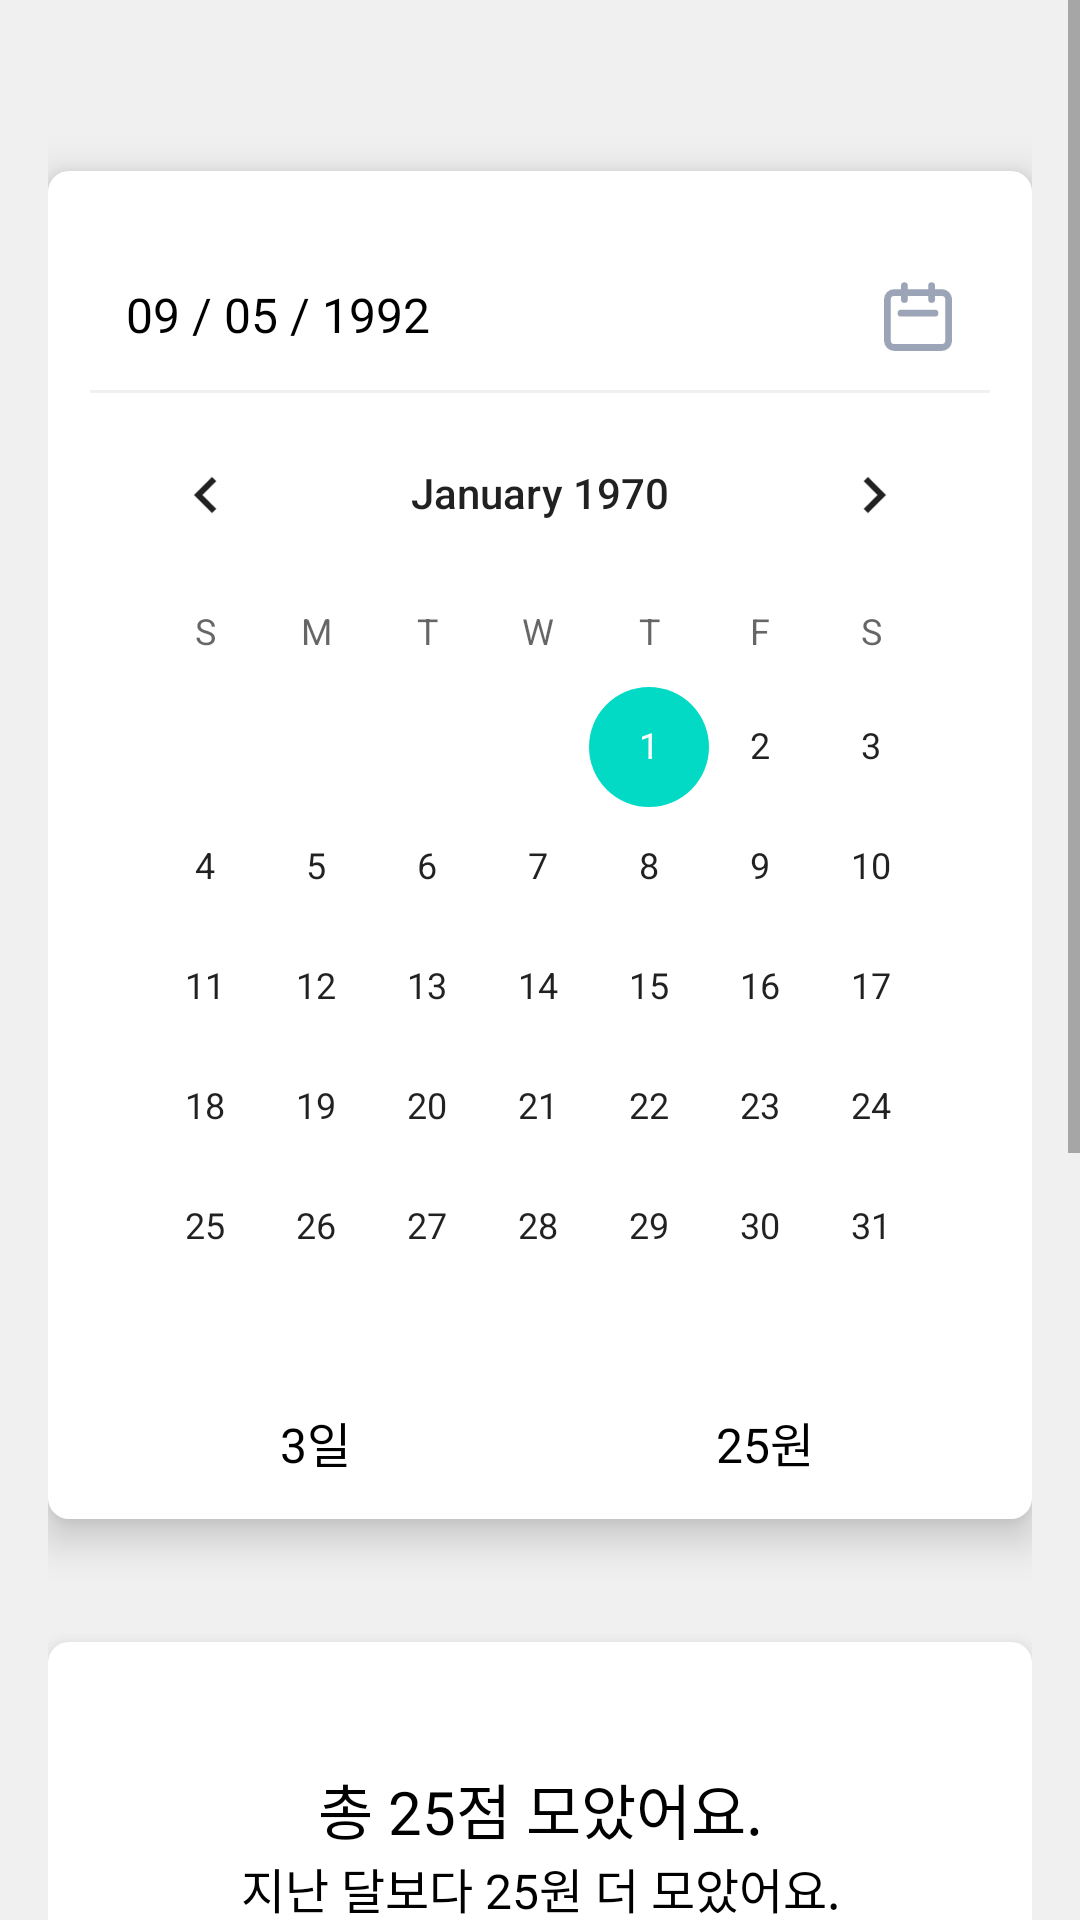

Android layout source for this screen:
<!-- AndroidManifest.xml: application theme Theme.Msmg -->
<!-- res/layout/activity_diary.xml -->
<?xml version="1.0" encoding="utf-8"?>

<androidx.constraintlayout.widget.ConstraintLayout
    xmlns:android="http://schemas.android.com/apk/res/android"
    xmlns:app="http://schemas.android.com/apk/res-auto"
    android:layout_width="match_parent"
    android:layout_height="match_parent"
    android:background="#F0F0F0">

    <ScrollView
        android:id="@+id/scrollView"
        android:layout_width="0dp"
        android:layout_height="0dp"
        app:layout_constraintTop_toTopOf="parent"
        app:layout_constraintBottom_toBottomOf="parent"
        app:layout_constraintStart_toStartOf="parent"
        app:layout_constraintEnd_toEndOf="parent">

        <LinearLayout
            android:layout_width="match_parent"
            android:layout_height="wrap_content"
            android:orientation="vertical"
            android:padding="16dp">

            <androidx.constraintlayout.widget.ConstraintLayout
                android:layout_width="match_parent"
                android:layout_height="wrap_content"
                android:layout_marginTop="41dp"
                android:background="@drawable/diary_box"
                android:elevation="8dp"
                android:padding="14dp">

                <LinearLayout
                    android:id="@+id/dateHeader"
                    android:layout_width="match_parent"
                    android:layout_height="wrap_content"
                    android:orientation="horizontal"
                    app:layout_constraintTop_toTopOf="parent"
                    app:layout_constraintStart_toStartOf="parent"
                    app:layout_constraintEnd_toEndOf="parent"
                    android:layout_marginTop="11dp"
                    android:padding="12dp">
                    <TextView
                        android:id="@+id/todayDate"
                        android:layout_width="0dp"
                        android:layout_height="wrap_content"
                        android:layout_weight="1"
                        android:text="09 / 05 / 1992"
                        android:textSize="16sp"
                        android:textColor="@color/black" />
                    <ImageView
                        android:layout_width="24dp"
                        android:layout_height="24dp"
                        android:src="@drawable/calendar" />
                </LinearLayout>
                <View
                    android:id="@+id/line"
                    android:layout_width="match_parent"
                    android:layout_height="1dp"
                    app:layout_constraintTop_toBottomOf="@id/dateHeader"
                    android:background="#F0F0F0"/>

                <CalendarView
                    android:id="@+id/calendarView"
                    android:layout_width="match_parent"
                    android:layout_height="wrap_content"
                    app:layout_constraintTop_toBottomOf="@id/line"/>

                <LinearLayout
                    android:layout_width="match_parent"
                    android:layout_height="wrap_content"
                    app:layout_constraintTop_toBottomOf="@id/calendarView"
                    android:orientation="horizontal"
                    android:gravity="center_horizontal">

                    <TextView
                        android:id="@+id/exerciseDaysText"
                        android:layout_width="0dp"
                        android:layout_height="wrap_content"
                        android:layout_weight="1"
                        android:text="3일"
                        android:textAlignment="center"
                        android:textSize="16sp"
                        android:textColor="@color/black" />

                    <TextView
                        android:id="@+id/pointsText"
                        android:layout_width="0dp"
                        android:layout_height="wrap_content"
                        android:layout_weight="1"
                        android:text="25원"
                        android:textAlignment="center"
                        android:textSize="16sp"
                        android:textColor="@color/black" />
                </LinearLayout>
            </androidx.constraintlayout.widget.ConstraintLayout>

            <androidx.constraintlayout.widget.ConstraintLayout
                android:layout_width="match_parent"
                android:layout_height="wrap_content"
                android:background="@drawable/diary_box"
                android:layout_marginTop="41dp"
                android:elevation="8dp"
                android:padding="32dp">
                <TextView
                    android:id="@+id/totalPointsText"
                    android:layout_width="match_parent"
                    android:layout_height="wrap_content"
                    app:layout_constraintTop_toTopOf="parent"
                    android:layout_marginTop="9dp"
                    android:text="총 25점 모았어요."
                    android:textSize="20sp"
                    android:textColor="@color/black"
                    android:gravity="center_horizontal" />
                <TextView
                    android:id="@+id/increasedPointsText"
                    android:layout_width="match_parent"
                    android:layout_height="wrap_content"
                    app:layout_constraintTop_toBottomOf="@id/totalPointsText"
                    android:text="지난 달보다 25원 더 모았어요."
                    android:textSize="16sp"
                    android:textColor="@color/black"
                    android:gravity="center_horizontal" />
                <ImageView
                    android:id="@+id/statisticsGraphImageView"
                    android:layout_width="163dp"
                    android:layout_height="108dp"
                    app:layout_constraintTop_toBottomOf="@id/increasedPointsText"
                    app:layout_constraintStart_toStartOf="parent"
                    app:layout_constraintEnd_toEndOf="parent"
                    android:layout_marginTop="31dp"
                    app:srcCompat="@drawable/graph" />
            </androidx.constraintlayout.widget.ConstraintLayout>

            <androidx.constraintlayout.widget.ConstraintLayout
                android:layout_width="match_parent"
                android:layout_height="wrap_content"
                android:layout_marginTop="41dp"
                android:background="@drawable/diary_box"
                android:elevation="8dp"
                android:padding="32dp">
                <TextView
                    android:id="@+id/consecutiveDaysText"
                    android:layout_width="match_parent"
                    android:layout_height="wrap_content"
                    android:text="3일 연속 운동했어요."
                    android:textSize="20sp"
                    android:textColor="@color/black"
                    android:gravity="center_horizontal" />
                <TextView
                    android:layout_width="match_parent"
                    android:layout_height="wrap_content"
                    android:text="매우 좋은 습관이에요."
                    app:layout_constraintTop_toBottomOf="@id/consecutiveDaysText"
                    android:textSize="16sp"
                    android:textColor="@color/black"
                    android:gravity="center_horizontal" />

            </androidx.constraintlayout.widget.ConstraintLayout>
            <TextView
                android:id="@+id/shop_button"
                android:layout_width="match_parent"
                android:layout_height="60dp"
                android:layout_marginTop="20dp"
                android:text="만수무강 상점 바로가기"
                android:textColor="@color/white"
                android:textSize="20sp"
                android:gravity="center_horizontal|center_vertical"
                android:background="@drawable/point_button"
                android:elevation="8dp"/>
        </LinearLayout>
    </ScrollView>
</androidx.constraintlayout.widget.ConstraintLayout>
<!-- resources referenced by this layout -->
<resources>
  <color name="black">#FF000000</color>
  <color name="white">#FFFFFFFF</color>
  <!-- drawable calendar (drawable) -->
  <vector xmlns:android="http://schemas.android.com/apk/res/android"
      android:width="20dp"
      android:height="21dp"
      android:viewportWidth="20"
      android:viewportHeight="21">
    <path
        android:pathData="M6.004,5.091V1.091M14.004,5.091V1.091M5.004,9.091H15.004M3.004,19.091H17.004C18.108,19.091 19.004,18.195 19.004,17.091V5.091C19.004,3.986 18.108,3.091 17.004,3.091H3.004C1.899,3.091 1.004,3.986 1.004,5.091V17.091C1.004,18.195 1.899,19.091 3.004,19.091Z"
        android:strokeLineJoin="round"
        android:strokeWidth="2"
        android:fillColor="#00000000"
        android:strokeColor="#9BA5B7"
        android:strokeLineCap="round"/>
  </vector>
  <!-- drawable diary_box (drawable) -->
  <shape xmlns:android="http://schemas.android.com/apk/res/android">
      <solid android:color="@color/white" />
      <corners android:radius="7dp" />
  </shape>
  <!-- drawable graph (drawable) -->
  <vector xmlns:android="http://schemas.android.com/apk/res/android"
      xmlns:aapt="http://schemas.android.com/aapt"
      android:width="121dp"
      android:height="45dp"
      android:viewportWidth="121"
      android:viewportHeight="45">
    <path
        android:pathData="M110.16,4.2C113.4,1 118.07,15.81 120,23.62V45H1V1C1,1 2.63,1.61 4.8,7.05C8.75,16.98 6.25,4.2 12.32,2.48C18.4,0.77 11.17,23.62 15.51,25.33C19.85,27.05 19.56,25.91 21.01,33.33C22.46,40.76 25.35,42.64 28.82,38.64C32.3,34.64 30.56,19.62 38.38,29.33C46.19,39.05 49.08,29.91 54.01,23.62C58.93,17.34 58.35,9.34 69.35,33.33C80.35,57.33 82.95,33.33 84.98,27.05C87,20.76 87.87,19.05 95.4,19.62C102.92,20.19 106.11,8.2 110.16,4.2Z">
      <aapt:attr name="android:fillColor">
        <gradient 
            android:startX="60.5"
            android:startY="-7.96"
            android:endX="60.5"
            android:endY="45"
            android:type="linear">
          <item android:offset="0" android:color="#FFB3B3B3"/>
          <item android:offset="1" android:color="#00FFFFFF"/>
        </gradient>
      </aapt:attr>
    </path>
    <path
        android:pathData="M120,23.62C118.07,15.81 113.4,1 110.16,4.2C106.11,8.2 102.92,20.19 95.4,19.62C87.87,19.05 87,20.76 84.98,27.05C82.95,33.33 80.35,57.33 69.35,33.33C58.35,9.34 58.93,17.34 54.01,23.62C49.08,29.91 46.19,39.05 38.38,29.33C30.56,19.62 32.3,35.05 28.82,39.05C25.35,43.04 22.46,40.76 21.01,33.33C19.56,25.91 19.85,27.05 15.51,25.33C11.17,23.62 18.4,0.77 12.32,2.48C6.25,4.2 8.75,16.98 4.8,7.05C2.63,1.61 1,1 1,1"
        android:strokeWidth="2"
        android:fillColor="#00000000"
        android:strokeColor="#1A1A1A"/>
    <path
        android:pathData="M57.5,1h1v44h-1z"
        android:fillColor="#F2F2F2"/>
    <path
        android:pathData="M58,9m-5,0a5,5 0,1 1,10 0a5,5 0,1 1,-10 0"
        android:strokeWidth="2"
        android:fillColor="#1A1A1A"
        android:strokeColor="#ffffff"/>
  </vector>
  <!-- drawable point_button (drawable) -->
  <shape xmlns:android="http://schemas.android.com/apk/res/android">
    <solid android:color="#6DD099" />
    <corners android:radius="15dp" />
  </shape>
  <style name="Theme.Msmg" parent="Theme.MaterialComponents.Light.NoActionBar" />
</resources>
